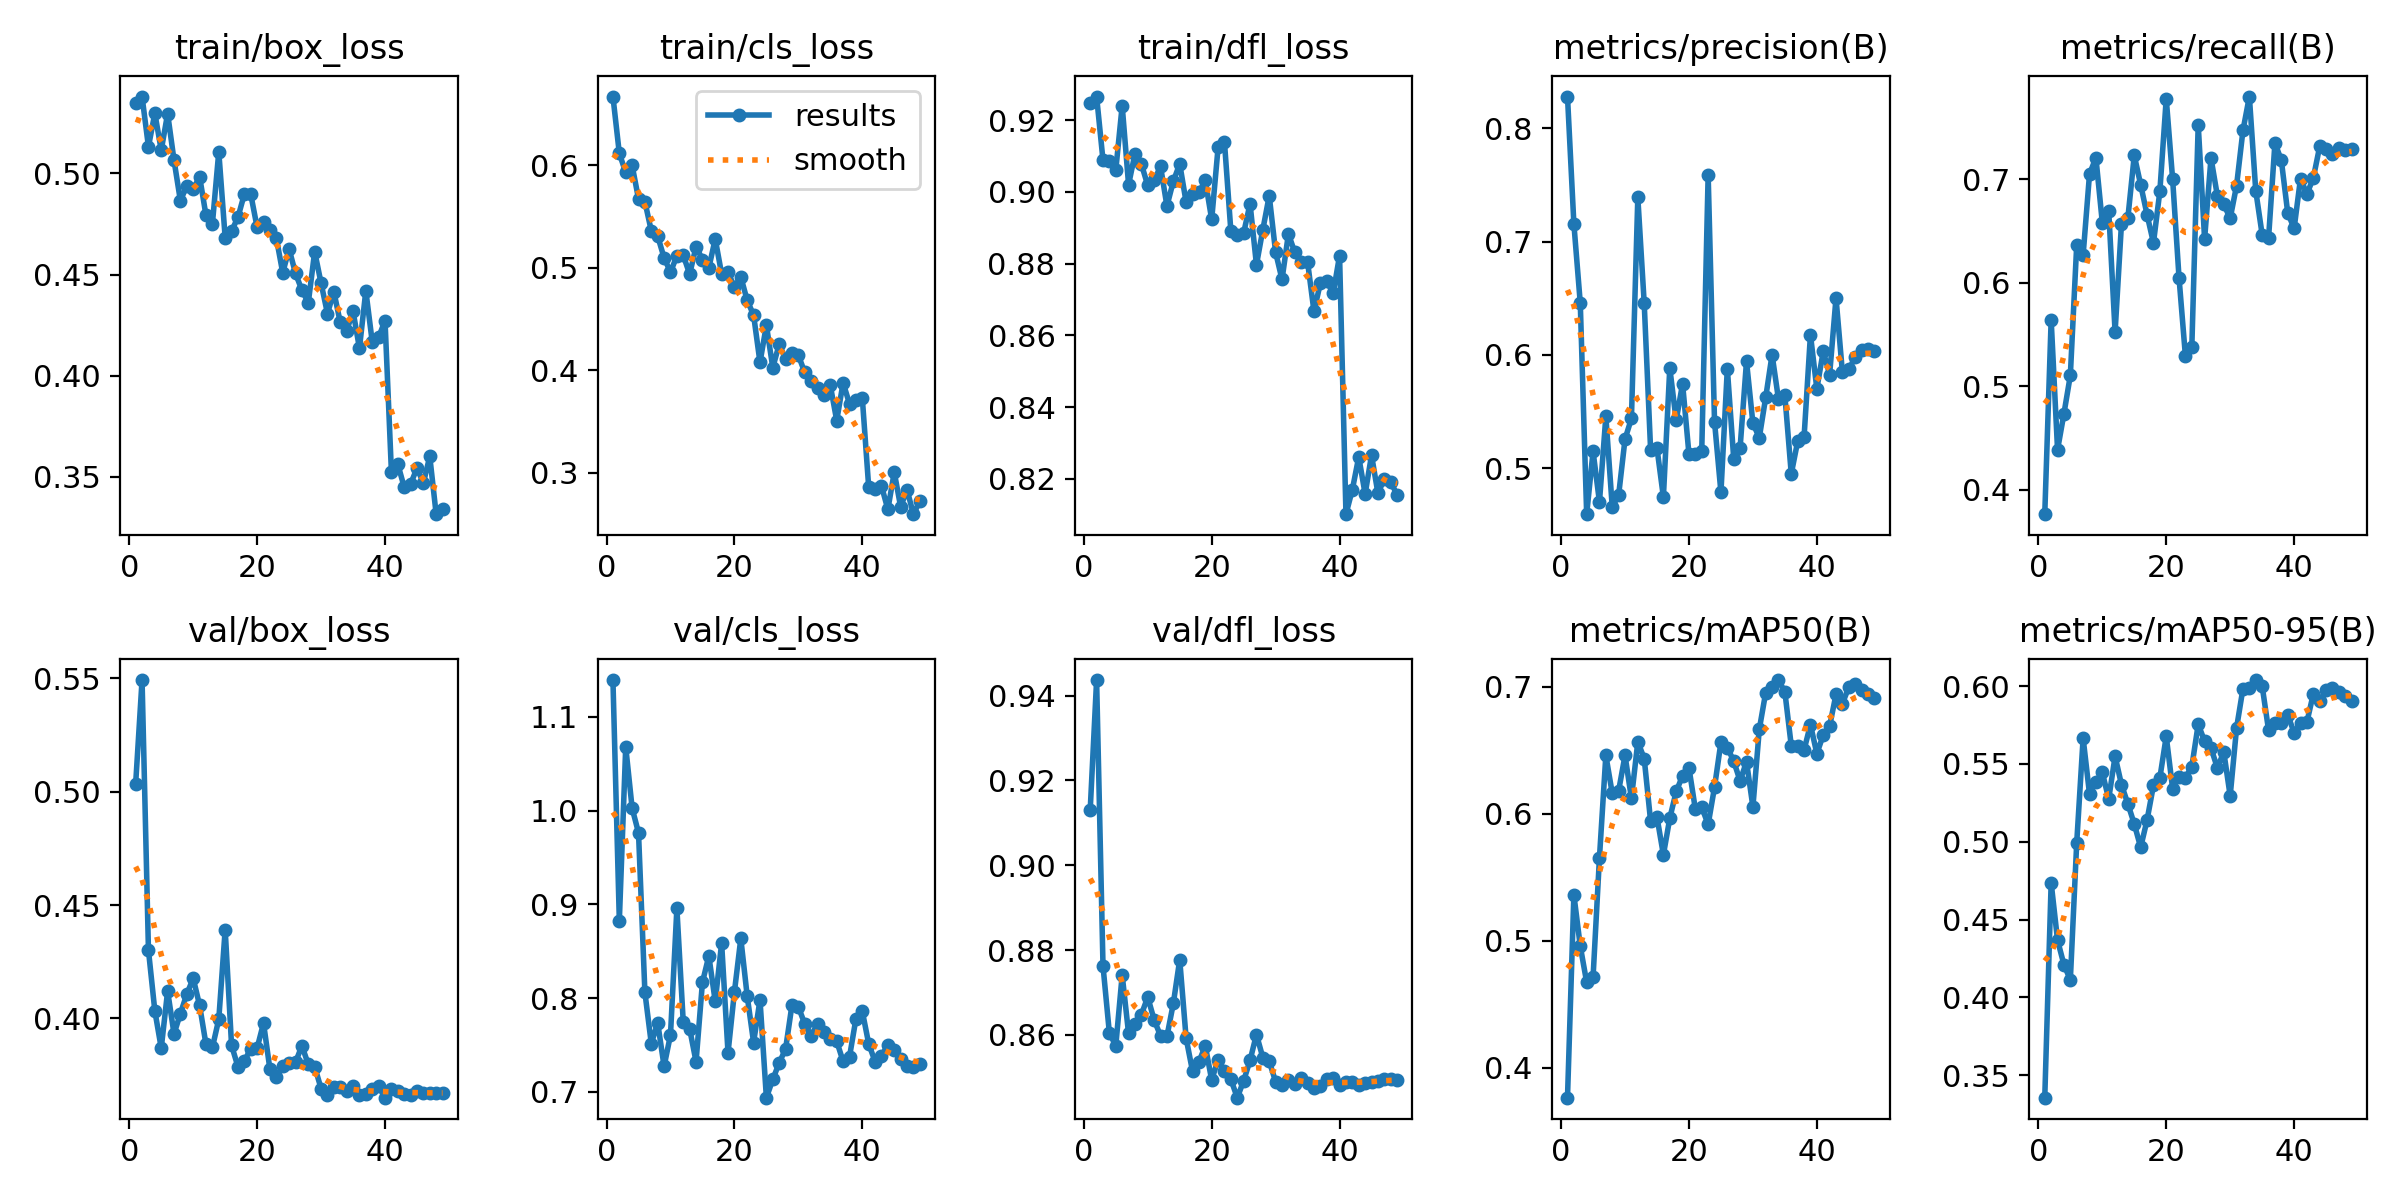

Source data for this figure (header and first rows):
epoch, time, train/box_loss, train/cls_loss, train/dfl_loss, metrics/precision(B), metrics/recall(B), metrics/mAP50(B), metrics/mAP50-95(B), val/box_loss, val/cls_loss, val/dfl_loss, lr/pg0, lr/pg1, lr/pg2
1, 22.61, 0.5349, 0.6669, 0.9248, 0.8278, 0.3766, 0.3766, 0.3355, 0.5035, 1.139, 0.9131, 0.08209, 9e-05, 9e-05
2, 41.64, 0.538, 0.6115, 0.9265, 0.7155, 0.5642, 0.5363, 0.4736, 0.5492, 0.8825, 0.9437, 0.06318, 0.0001848, 0.0001848
3, 64.15, 0.5132, 0.5929, 0.9088, 0.6457, 0.4387, 0.4959, 0.4367, 0.4301, 1.068, 0.8763, 0.04428, 0.0002789, 0.0002789
4, 84.93, 0.5298, 0.5998, 0.9086, 0.4597, 0.4737, 0.4675, 0.4209, 0.4033, 1.003, 0.8604, 0.02537, 0.0003717, 0.0003717
5, 106.7, 0.5115, 0.5671, 0.9061, 0.515, 0.5106, 0.4714, 0.4112, 0.3869, 0.9763, 0.8575, 0.006463, 0.0004627, 0.0004627
6, 127.8, 0.5296, 0.5644, 0.924, 0.4705, 0.6367, 0.5655, 0.4995, 0.4121, 0.8059, 0.8741, 0.0004879, 0.0004879, 0.0004879
7, 150.3, 0.5065, 0.5359, 0.902, 0.5459, 0.6268, 0.6461, 0.5665, 0.3932, 0.7514, 0.8603, 0.0004826, 0.0004826, 0.0004826
8, 172.7, 0.4864, 0.5308, 0.9106, 0.4659, 0.7048, 0.6162, 0.5307, 0.4022, 0.7735, 0.8625, 0.0004764, 0.0004764, 0.0004764
9, 193.6, 0.494, 0.5096, 0.9077, 0.4765, 0.7206, 0.6182, 0.5384, 0.4107, 0.7271, 0.8648, 0.0004694, 0.0004694, 0.0004694
10, 215.9, 0.4922, 0.4956, 0.9018, 0.5258, 0.658, 0.6461, 0.5446, 0.4177, 0.7606, 0.8689, 0.0004615, 0.0004615, 0.0004615
11, 236.7, 0.4985, 0.5115, 0.9032, 0.544, 0.6696, 0.6122, 0.5274, 0.4058, 0.8956, 0.8635, 0.0004527, 0.0004527, 0.0004527
12, 259, 0.4792, 0.5121, 0.9071, 0.7389, 0.5524, 0.6568, 0.5549, 0.3886, 0.7741, 0.8598, 0.0004432, 0.0004432, 0.0004432
13, 279.7, 0.475, 0.4938, 0.896, 0.6455, 0.6571, 0.6436, 0.5366, 0.3872, 0.7671, 0.8597, 0.0004329, 0.0004329, 0.0004329
14, 302, 0.5107, 0.5206, 0.9029, 0.5165, 0.6626, 0.5943, 0.5243, 0.3996, 0.732, 0.8674, 0.0004219, 0.0004219, 0.0004219
15, 322.4, 0.4682, 0.508, 0.9078, 0.5177, 0.7228, 0.5975, 0.5114, 0.4392, 0.8168, 0.8777, 0.0004103, 0.0004103, 0.0004103
16, 345, 0.4715, 0.5, 0.8971, 0.4748, 0.6946, 0.5678, 0.4964, 0.3881, 0.8449, 0.8592, 0.000398, 0.000398, 0.000398
17, 367.4, 0.4783, 0.5281, 0.8994, 0.5886, 0.6656, 0.5966, 0.5139, 0.3787, 0.7964, 0.8515, 0.0003851, 0.0003851, 0.0003851
18, 388.6, 0.4898, 0.4938, 0.8999, 0.5423, 0.6384, 0.6177, 0.5362, 0.3812, 0.8586, 0.8536, 0.0003717, 0.0003717, 0.0003717
19, 411.1, 0.4897, 0.496, 0.9032, 0.5748, 0.6881, 0.63, 0.541, 0.3867, 0.7415, 0.8575, 0.0003579, 0.0003579, 0.0003579
20, 432.7, 0.4733, 0.4809, 0.8923, 0.5124, 0.7777, 0.6363, 0.5677, 0.387, 0.8065, 0.8494, 0.0003436, 0.0003436, 0.0003436
21, 454.7, 0.4761, 0.4911, 0.9124, 0.5123, 0.6998, 0.6037, 0.5341, 0.398, 0.8635, 0.8542, 0.000329, 0.000329, 0.000329
22, 475.9, 0.4718, 0.4681, 0.9138, 0.5157, 0.6048, 0.6053, 0.5418, 0.3775, 0.8021, 0.8515, 0.0003141, 0.0003141, 0.0003141
23, 497.4, 0.4681, 0.4538, 0.889, 0.7587, 0.5292, 0.5917, 0.5412, 0.3741, 0.7526, 0.8495, 0.0002989, 0.0002989, 0.0002989
24, 519.6, 0.4509, 0.4077, 0.888, 0.541, 0.5377, 0.6211, 0.5483, 0.3791, 0.7982, 0.8452, 0.0002835, 0.0002835, 0.0002835
25, 541.3, 0.4626, 0.444, 0.8885, 0.4788, 0.7526, 0.6565, 0.5754, 0.3804, 0.6937, 0.8492, 0.000268, 0.000268, 0.000268
26, 562.7, 0.4506, 0.4026, 0.8967, 0.588, 0.6421, 0.6523, 0.5646, 0.3806, 0.7131, 0.854, 0.0002525, 0.0002525, 0.0002525
27, 584.6, 0.4423, 0.4253, 0.8797, 0.5085, 0.7204, 0.6416, 0.5602, 0.388, 0.7308, 0.8601, 0.000237, 0.000237, 0.000237
28, 605.7, 0.436, 0.4113, 0.8895, 0.5184, 0.6837, 0.626, 0.5474, 0.3797, 0.7456, 0.8547, 0.0002215, 0.0002215, 0.0002215
29, 628.7, 0.4613, 0.417, 0.8989, 0.5944, 0.6756, 0.6412, 0.5577, 0.3787, 0.7925, 0.8538, 0.0002061, 0.0002061, 0.0002061
30, 650.5, 0.4457, 0.4146, 0.8831, 0.5398, 0.6621, 0.6056, 0.5294, 0.3691, 0.7906, 0.849, 0.0001909, 0.0001909, 0.0001909
31, 671.5, 0.4307, 0.3979, 0.8756, 0.5271, 0.6937, 0.6666, 0.5731, 0.3662, 0.7724, 0.8482, 0.000176, 0.000176, 0.000176
32, 693.7, 0.4415, 0.3898, 0.8883, 0.5625, 0.747, 0.6955, 0.5984, 0.3699, 0.7598, 0.8494, 0.0001614, 0.0001614, 0.0001614
33, 715.7, 0.4263, 0.3823, 0.8831, 0.6002, 0.7796, 0.6997, 0.599, 0.3698, 0.7723, 0.8483, 0.0001471, 0.0001471, 0.0001471
34, 737.3, 0.4222, 0.3758, 0.8805, 0.561, 0.6887, 0.7054, 0.6039, 0.3682, 0.7636, 0.8499, 0.0001333, 0.0001333, 0.0001333
35, 760.8, 0.4319, 0.3851, 0.8804, 0.5644, 0.6465, 0.696, 0.6001, 0.3701, 0.7559, 0.8486, 0.0001199, 0.0001199, 0.0001199
36, 782.4, 0.4135, 0.351, 0.8667, 0.4952, 0.6428, 0.6537, 0.5718, 0.3661, 0.7539, 0.8475, 0.000107, 0.000107, 0.000107
37, 805.3, 0.4419, 0.3878, 0.8746, 0.5238, 0.7348, 0.6534, 0.5765, 0.3668, 0.7323, 0.8479, 9.47376e-05, 9.47376e-05, 9.47376e-05
38, 826.6, 0.4167, 0.3673, 0.875, 0.5273, 0.7182, 0.6503, 0.5764, 0.3689, 0.7372, 0.8495, 8.30746e-05, 8.30746e-05, 8.30746e-05
39, 848.8, 0.4189, 0.3711, 0.8717, 0.6178, 0.6674, 0.6703, 0.5815, 0.37, 0.7776, 0.8498, 7.20803e-05, 7.20803e-05, 7.20803e-05
40, 870.7, 0.4272, 0.3732, 0.8822, 0.5702, 0.6523, 0.6475, 0.5701, 0.3651, 0.7861, 0.8483, 6.1798e-05, 6.1798e-05, 6.1798e-05
41, 897.9, 0.3524, 0.2862, 0.8102, 0.6031, 0.7005, 0.6621, 0.576, 0.3687, 0.7512, 0.8488, 5.22683e-05, 5.22683e-05, 5.22683e-05
42, 918.5, 0.3562, 0.2843, 0.817, 0.5828, 0.6856, 0.6692, 0.5768, 0.3682, 0.7322, 0.8488, 4.35288e-05, 4.35288e-05, 4.35288e-05
43, 939.5, 0.3448, 0.2872, 0.8261, 0.6502, 0.7009, 0.6942, 0.5949, 0.3667, 0.7386, 0.8482, 3.56141e-05, 3.56141e-05, 3.56141e-05
44, 959.8, 0.3463, 0.2643, 0.8158, 0.5846, 0.7315, 0.6868, 0.5902, 0.3663, 0.7495, 0.8486, 2.85553e-05, 2.85553e-05, 2.85553e-05
45, 981.4, 0.3542, 0.3005, 0.8266, 0.5872, 0.7291, 0.6999, 0.5976, 0.3679, 0.7446, 0.8489, 2.23803e-05, 2.23803e-05, 2.23803e-05
46, 1001, 0.3468, 0.2668, 0.816, 0.5982, 0.7237, 0.7021, 0.5986, 0.3673, 0.7345, 0.849, 1.71135e-05, 1.71135e-05, 1.71135e-05
47, 1022, 0.36, 0.2835, 0.82, 0.604, 0.7301, 0.6974, 0.5965, 0.3672, 0.7273, 0.8496, 1.27757e-05, 1.27757e-05, 1.27757e-05
48, 1042, 0.3314, 0.2596, 0.819, 0.605, 0.7283, 0.6945, 0.5934, 0.3671, 0.7261, 0.8497, 9.38391e-06, 9.38391e-06, 9.38391e-06
49, 1062, 0.334, 0.2724, 0.8156, 0.6036, 0.7287, 0.6914, 0.5904, 0.367, 0.7297, 0.8495, 6.95161e-06, 6.95161e-06, 6.95161e-06
